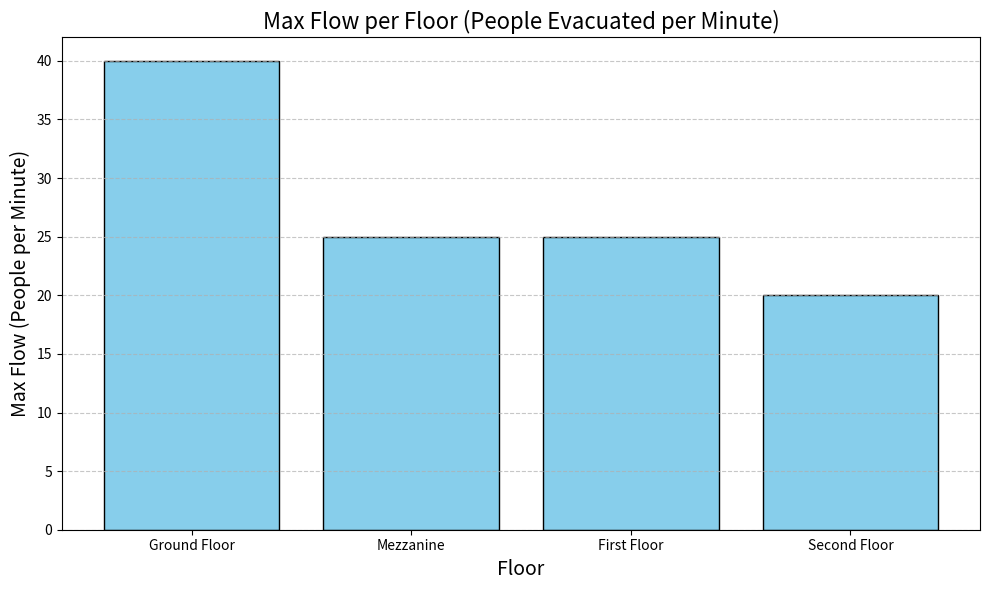
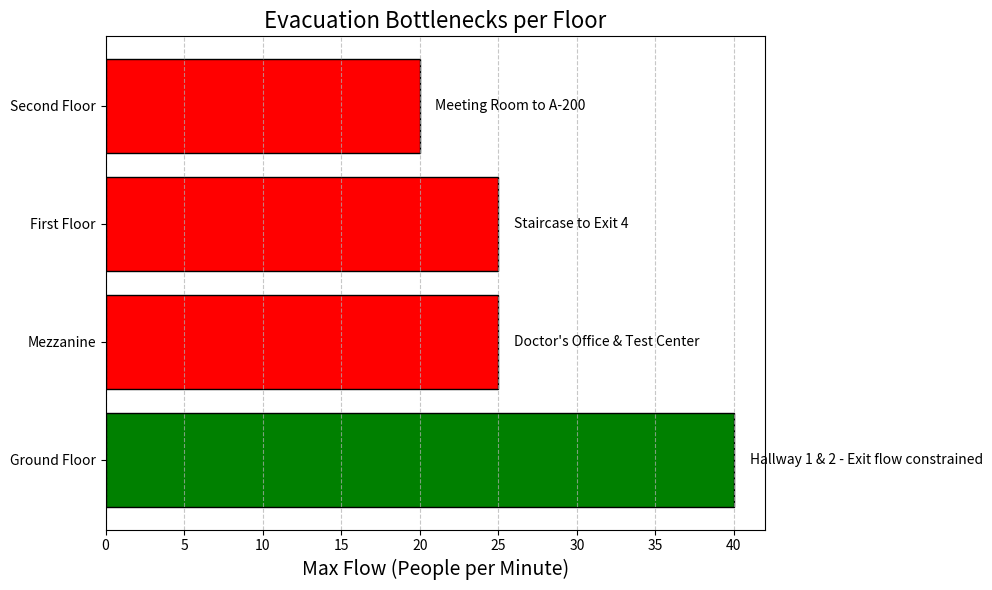
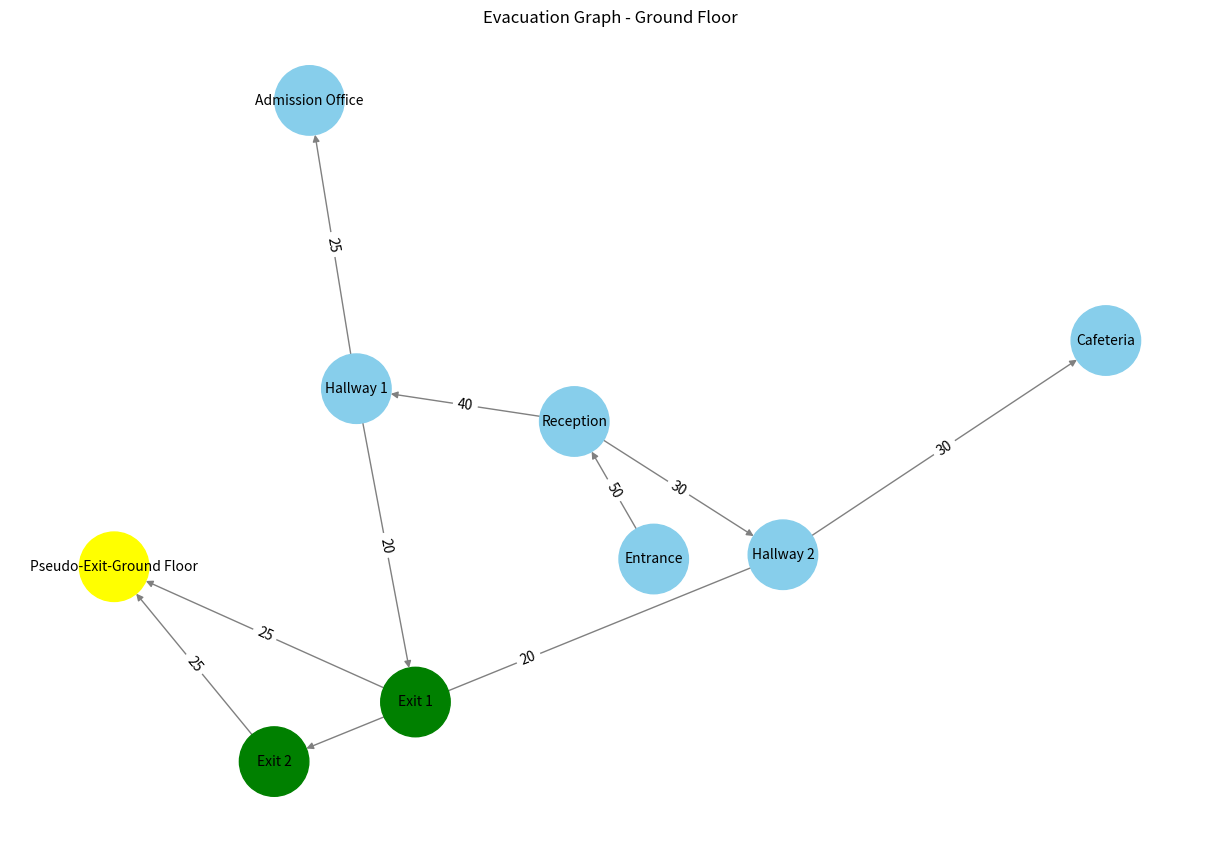
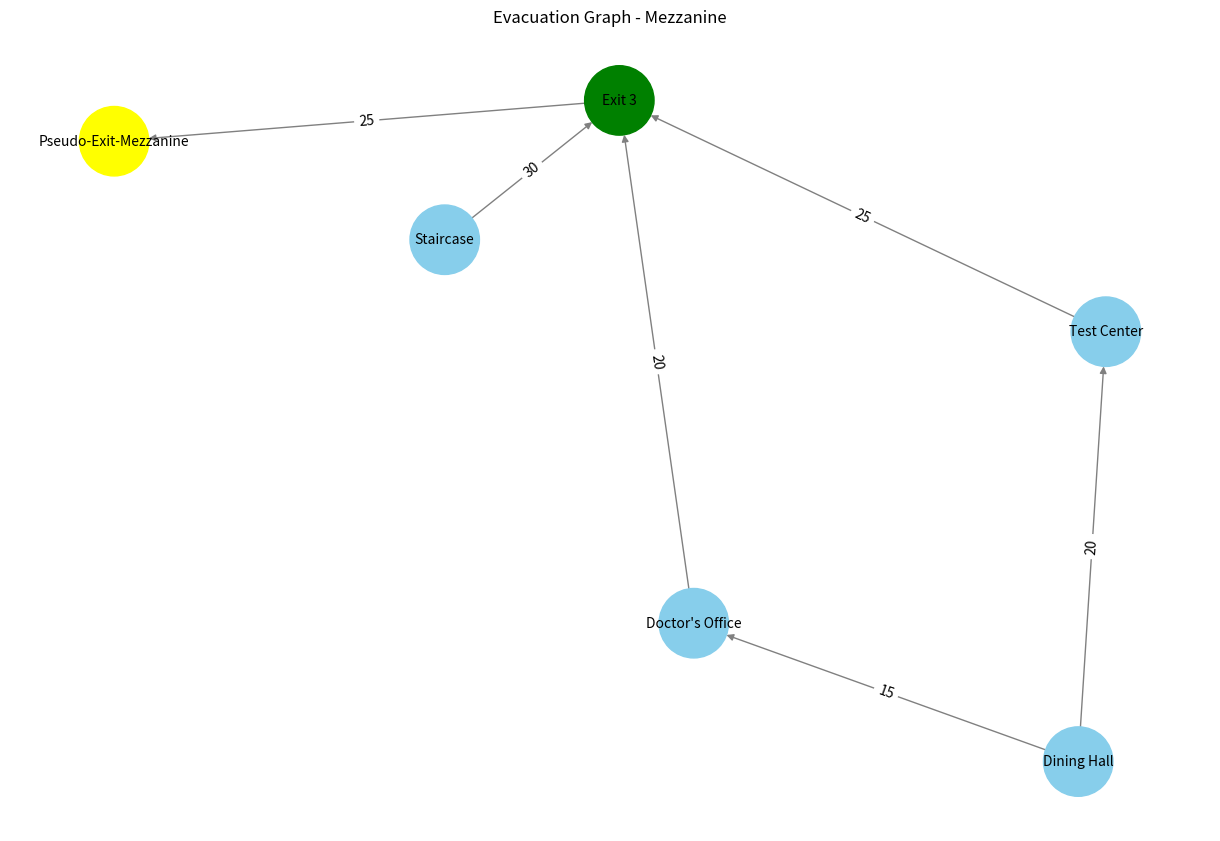
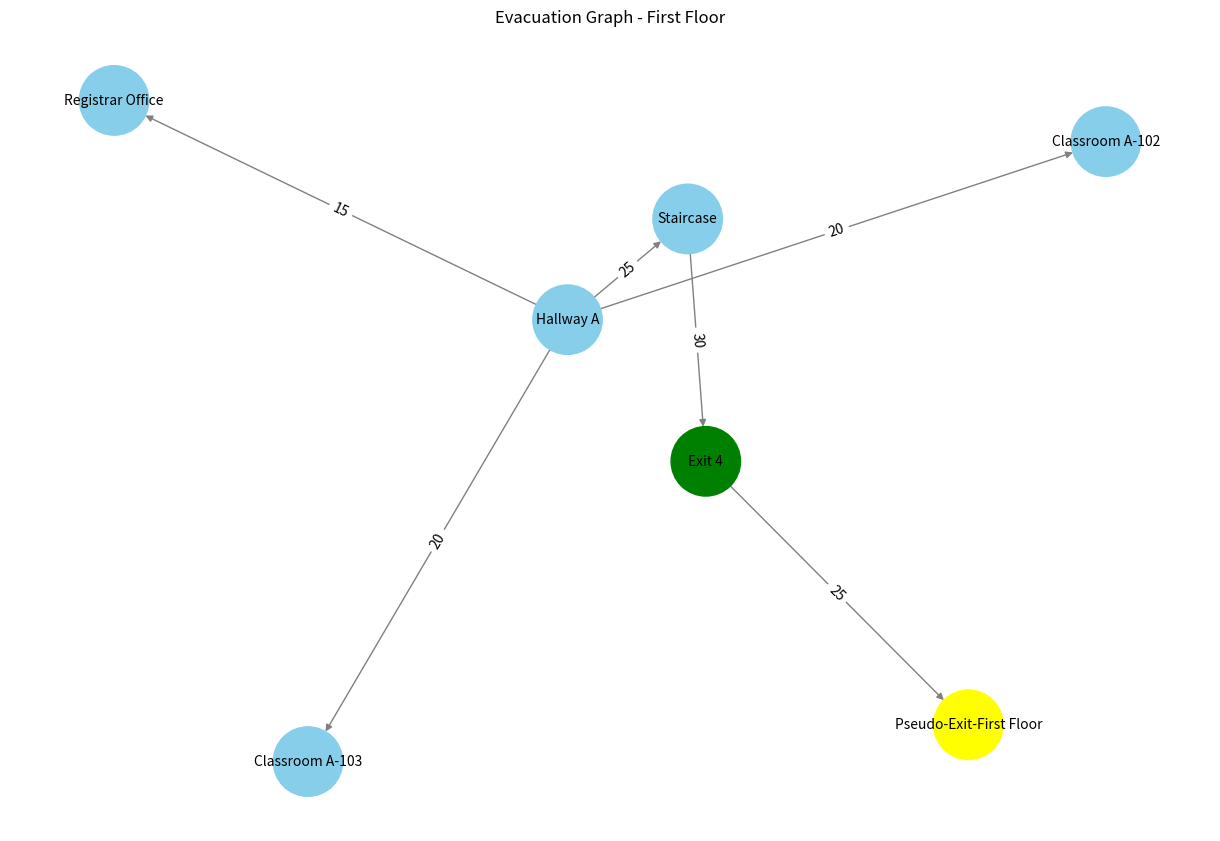
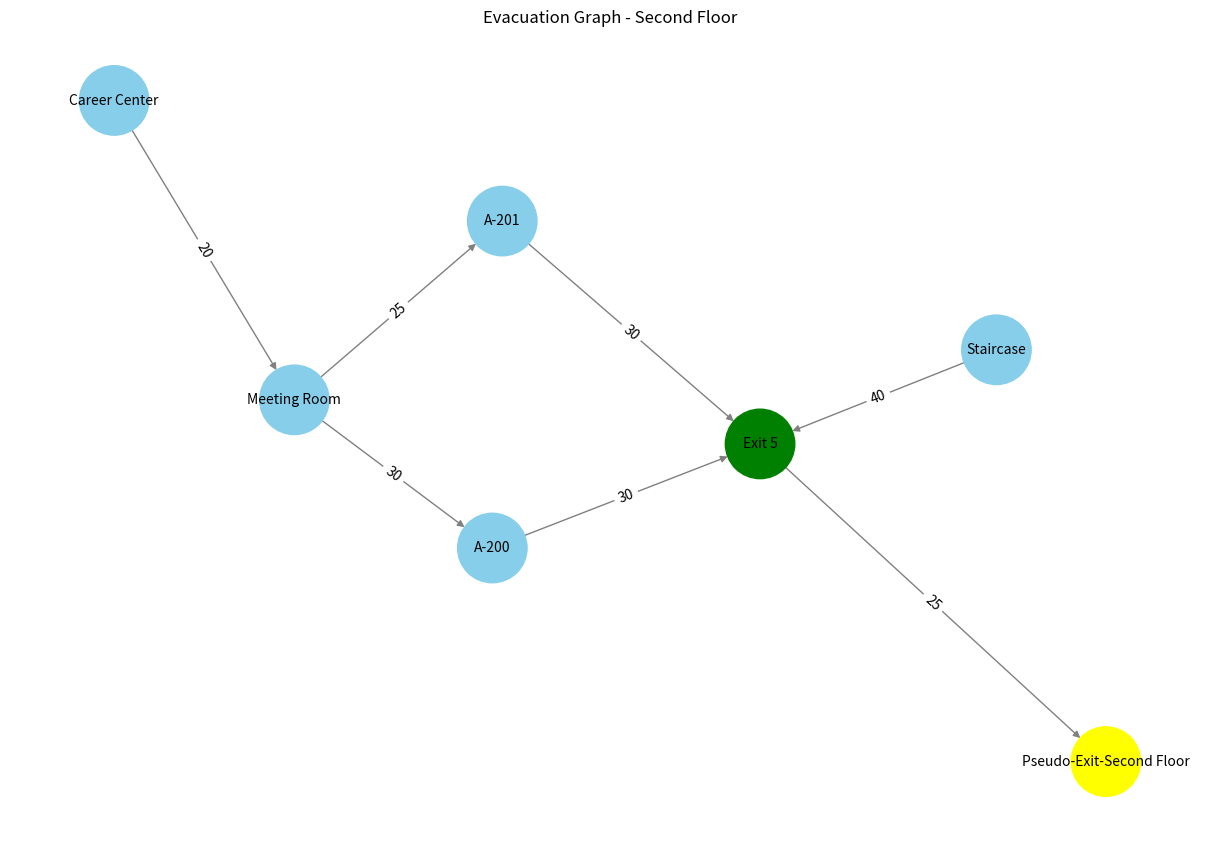

Source code (Python) for these figures, in order:
# Final Combined Evacuation Analysis Code

import networkx as nx
import matplotlib.pyplot as plt

# ----- Function to Create Evacuation Graphs for Each Floor -----
def create_evacuate_graph(floor_name, nodes, edges, exits):
    G_floor = nx.DiGraph()
    G_floor.add_nodes_from(nodes)
    G_floor.add_weighted_edges_from(edges)

    # Connect exits to a pseudo-exit node
    pseudo_exit = f"Pseudo-Exit-{floor_name}"
    G_floor.add_node(pseudo_exit)
    exit_edges = [(exit_node, pseudo_exit, 25) for exit_node in exits]  # Assuming exits have equal capacity
    G_floor.add_weighted_edges_from(exit_edges)

    return G_floor, pseudo_exit

# ----- Define Nodes and Edges for Each Floor -----
# Ground Floor
ground_nodes = ["Entrance", "Reception", "Hallway 1", "Hallway 2", "Cafeteria", "Admission Office", "Exit 1", "Exit 2"]
ground_edges = [
    ("Entrance", "Reception", 50), ("Reception", "Hallway 1", 40), ("Reception", "Hallway 2", 30),
    ("Hallway 1", "Admission Office", 25), ("Hallway 2", "Cafeteria", 30),
    ("Hallway 1", "Exit 1", 20), ("Hallway 2", "Exit 2", 20)
]
ground_exits = ["Exit 1", "Exit 2"]
ground_graph, ground_pseudo_exit = create_evacuate_graph("Ground Floor", ground_nodes, ground_edges, ground_exits)

# Mezzanine
mezzanine_nodes = ["Dining Hall", "Test Center", "Doctor's Office", "Staircase", "Exit 3"]
mezzanine_edges = [
    ("Dining Hall", "Test Center", 20), ("Dining Hall", "Doctor's Office", 15),
    ("Test Center", "Exit 3", 25), ("Doctor's Office", "Exit 3", 20),
    ("Staircase", "Exit 3", 30)
]
mezzanine_exits = ["Exit 3"]
mezzanine_graph, mezzanine_pseudo_exit = create_evacuate_graph("Mezzanine", mezzanine_nodes, mezzanine_edges, mezzanine_exits)

# First Floor
first_floor_nodes = ["Hallway A", "Classroom A-102", "Classroom A-103", "Registrar Office", "Staircase", "Exit 4"]
first_floor_edges = [
    ("Hallway A", "Classroom A-102", 20), ("Hallway A", "Classroom A-103", 20),
    ("Hallway A", "Registrar Office", 15), ("Hallway A", "Staircase", 25),
    ("Staircase", "Exit 4", 30)
]
first_floor_exits = ["Exit 4"]
first_floor_graph, first_floor_pseudo_exit = create_evacuate_graph("First Floor", first_floor_nodes, first_floor_edges, first_floor_exits)

# Second Floor
second_floor_nodes = ["Career Center", "Meeting Room", "A-200", "A-201", "Staircase", "Exit 5"]
second_floor_edges = [
    ("Career Center", "Meeting Room", 20), ("Meeting Room", "A-200", 30),
    ("Meeting Room", "A-201", 25), ("A-200", "Exit 5", 30), ("A-201", "Exit 5", 30),
    ("Staircase", "Exit 5", 40)
]
second_floor_exits = ["Exit 5"]
second_floor_graph, second_floor_pseudo_exit = create_evacuate_graph("Second Floor", second_floor_nodes, second_floor_edges, second_floor_exits)

# ----- Calculate Max-Flow for Each Floor -----
flow_results = {}

for floor_name, graph, pseudo_exit in [
    ("Ground Floor", ground_graph, ground_pseudo_exit),
    ("Mezzanine", mezzanine_graph, mezzanine_pseudo_exit),
    ("First Floor", first_floor_graph, first_floor_pseudo_exit),
    ("Second Floor", second_floor_graph, second_floor_pseudo_exit),
]:
    flow_value, _ = nx.maximum_flow(graph, list(graph.nodes)[0], pseudo_exit, capacity="weight")
    flow_results[floor_name] = flow_value

# Prepare data for plots
floors = list(flow_results.keys())
max_flows = list(flow_results.values())
bottlenecks = [
    'Hallway 1 & 2 - Exit flow constrained',
    "Doctor's Office & Test Center",
    'Staircase to Exit 4',
    'Meeting Room to A-200'
]

# ----- Plot 1: Max Flow per Floor -----
plt.figure(figsize=(10,6))
plt.bar(floors, max_flows, color='skyblue', edgecolor='black')
plt.title('Max Flow per Floor (People Evacuated per Minute)', fontsize=16)
plt.xlabel('Floor', fontsize=14)
plt.ylabel('Max Flow (People per Minute)', fontsize=14)
plt.grid(axis='y', linestyle='--', alpha=0.7)
plt.tight_layout()
plt.savefig('max_flow_per_floor.png')
plt.show()

# ----- Plot 2: Bottlenecks Highlight -----
plt.figure(figsize=(10,6))
colors = ['red' if flow <= 25 else 'green' for flow in max_flows]
plt.barh(floors, max_flows, color=colors, edgecolor='black')

for idx, bottleneck in enumerate(bottlenecks):
    plt.text(max_flows[idx]+1, idx, bottleneck, va='center', fontsize=10)

plt.title('Evacuation Bottlenecks per Floor', fontsize=16)
plt.xlabel('Max Flow (People per Minute)', fontsize=14)
plt.grid(axis='x', linestyle='--', alpha=0.7)
plt.tight_layout()
plt.savefig('bottlenecks_per_floor.png')
plt.show()

# ----- Plot 3: Evacuation Graphs per Floor -----
def plot_evacuation_graph(graph, floor_name):
    plt.figure(figsize=(12, 8))
    pos = nx.spring_layout(graph, seed=42, k=2)  # <== increased spacing here
    node_colors = []
    for node in graph.nodes():
        if 'Exit' in node and 'Pseudo' not in node:
            node_colors.append('green')
        elif 'Pseudo' in node:
            node_colors.append('yellow')
        else:
            node_colors.append('skyblue')

    nx.draw(graph, pos, with_labels=True, node_color=node_colors, node_size=2500, font_size=10, edge_color='gray')
    nx.draw_networkx_edge_labels(graph, pos, edge_labels={(u, v): f"{w}" for u, v, w in graph.edges(data="weight")})
    plt.title(f"Evacuation Graph - {floor_name}")
    plt.tight_layout()
    plt.savefig(f"{floor_name.lower().replace(' ', '_')}_evacuation_graph.png")
    plt.show()


# Plot each floor's graph
plot_evacuation_graph(ground_graph, "Ground Floor")
plot_evacuation_graph(mezzanine_graph, "Mezzanine")
plot_evacuation_graph(first_floor_graph, "First Floor")
plot_evacuation_graph(second_floor_graph, "Second Floor")

# ----- Print Max-Flow Results -----
print("Max-Flow Results for Each Floor:")
for floor, flow in flow_results.items():
    print(f"{floor}: Max Flow = {flow}")
